Run: headless pygame with SDL's dummy video driver; simulated clock (each Clock.tick advances the game by its frame time, no real sleeping); random seed 0; keys injected as events and as key.get_pressed() state; mouse plan: one left click at the window centre at the start of phase 2, then a move to the lower-right quarter at the start of phase 3.
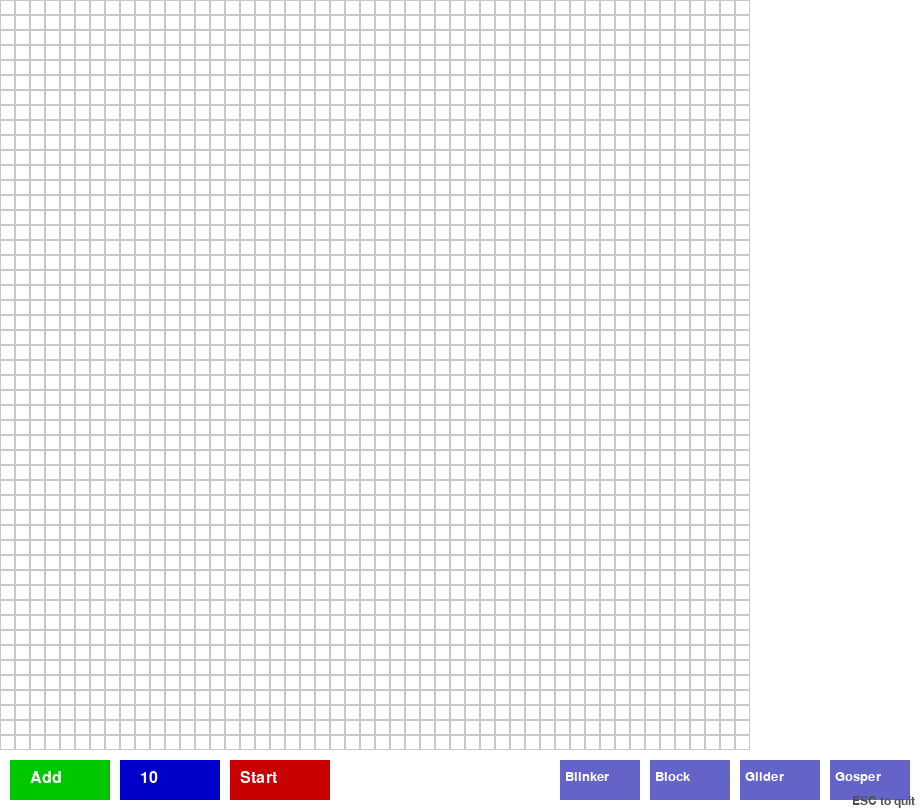
Frame 1 of 4 · flips 1–60 · no input
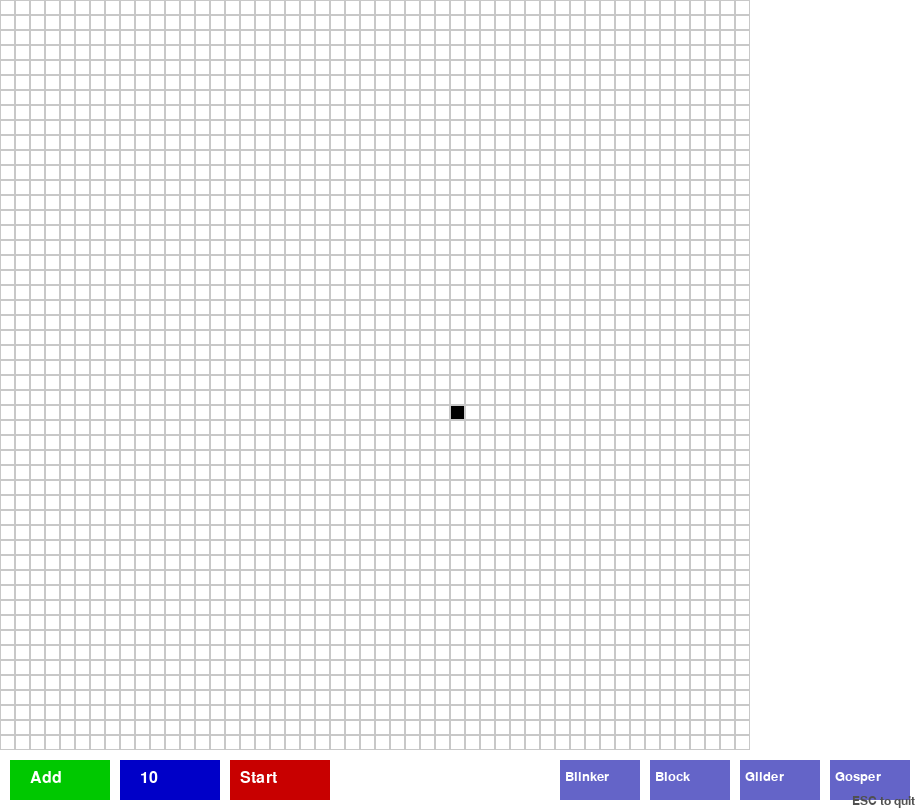
Frame 2 of 4 · flips 61–180 · clicked the window centre · tapped SPACE, RETURN · held RIGHT (→), D
Frame 3 of 4 · flips 181–300 · moved the mouse to the lower-right quarter · held DOWN (↓), S · screen unchanged from frame 2, image omitted
Frame 4 of 4 · flips 301–420 · held LEFT (←), A, UP (↑), W · screen unchanged from frame 3, image omitted

The pygame program that drew these frames:

from os import environ
environ['PYGAME_HIDE_SUPPORT_PROMPT'] = '1'  # Hide pygame support prompt

import pygame
import sys
import copy
import random
import logging


logger = logging.getLogger(__name__)

class GameOfLife:
    LIVE_COUNT_HISTORY_LIMIT = 5
    GRID_HISTORY_LIMIT = 3
    UI_BAR_OFFSET = 10
    UI_BAR_HEIGHT = 60

    def __init__(self, width=50, height=50, cell_size=15):
        self.width = width
        self.height = height
        self.cell_size = cell_size
        self.paused = True
        self.grid = [[0 for _ in range(self.width)] for _ in range(self.height)]
        self.clock = pygame.time.Clock()
        # New UI and simulation state properties
        self.state = "menu"  # "menu" for setup, "simulation" for active game
        self.generation = 0
        self.spawn_count_selected = 10
        self.dropdown_options = list(range(10, 101, 10))
        # New buttons for menu:
        bottom_y = self.height * self.cell_size + self.UI_BAR_OFFSET
        # Fixed positions for UI controls (do not overlap)
        self.add_button_rect = pygame.Rect(10, bottom_y, 100, 40)
        self.dropdown_rect = pygame.Rect(120, bottom_y, 100, 40)
        self.start_button_rect = pygame.Rect(230, bottom_y, 100, 40)
        self.pause_button_rect = pygame.Rect(340, bottom_y, 100, 40)
        self.newgame_button_rect = pygame.Rect(450, bottom_y, 100, 40)
        self.prev_live_counts = []
        self.prev_grids = []
        
        # Add pattern buttons (after other button definitions)
        button_y = self.height * self.cell_size + self.UI_BAR_OFFSET
        self.pattern_buttons = {
            'Blinker': pygame.Rect(560, button_y, 80, 40),
            'Block': pygame.Rect(650, button_y, 80, 40),
            'Glider': pygame.Rect(740, button_y, 80, 40),
            'Gosper': pygame.Rect(830, button_y, 80, 40)
        }
        
        # Increase window width to accommodate pattern buttons
        self.screen = pygame.display.set_mode((920, self.height * self.cell_size + self.UI_BAR_HEIGHT))
        pygame.display.set_caption("Game of Life")

    # Common Game of Life Patterns
    PATTERNS = {
        'Blinker': [(0, 1), (1, 1), (2, 1)],
        'Block': [(0, 0), (0, 1), (1, 0), (1, 1)],
        'Glider': [(0, 1), (1, 2), (2, 0), (2, 1), (2, 2)],
        'Gosper': [
            (0, 2), (0, 3), (1, 2), (1, 3),  # Left block
            (10, 2), (10, 3), (10, 4),  # Right block
            (11, 1), (11, 5),
            (12, 0), (12, 6),
            (13, 0), (13, 6),
            (14, 3),
            (15, 1), (15, 5),
            (16, 2), (16, 3), (16, 4),
            (17, 3)
        ]
    }

    def toggle_cell(self, pos):
        x, y = pos
        if y >= self.height * self.cell_size:  # Ignore clicks on UI
            return
        col = x // self.cell_size
        row = y // self.cell_size
        if 0 <= row < self.height and 0 <= col < self.width:
            self.grid[row][col] = 0 if self.grid[row][col] else 1

    def update(self):
        new_grid = copy.deepcopy(self.grid)
        for i in range(self.height):
            for j in range(self.width):
                live_neighbors = self.count_live_neighbors(i, j)
                if self.grid[i][j]:
                    if live_neighbors < 2 or live_neighbors > 3:
                        new_grid[i][j] = 0
                else:
                    if live_neighbors == 3:
                        new_grid[i][j] = 1
        self.grid = new_grid

    def count_live_neighbors(self, row, col):
        count = 0
        for i in range(max(0, row-1), min(self.height, row+2)):
            for j in range(max(0, col-1), min(self.width, col+2)):
                if i == row and j == col:
                    continue
                count += self.grid[i][j]
        return count

    def draw_menu(self):
        font = pygame.font.SysFont(None, 24)
        # Draw "Add" button (to add live cells randomly)
        pygame.draw.rect(self.screen, (0, 200, 0), self.add_button_rect)
        add_text = font.render("Add", True, (255, 255, 255))
        self.screen.blit(add_text, (self.add_button_rect.x + 20, self.add_button_rect.y + 10))
        # Draw Dropdown for spawn count
        pygame.draw.rect(self.screen, (0, 0, 200), self.dropdown_rect)
        drop_text = font.render(f"{self.spawn_count_selected}", True, (255, 255, 255))
        self.screen.blit(drop_text, (self.dropdown_rect.x + 20, self.dropdown_rect.y + 10))
        # Draw "Start" button
        pygame.draw.rect(self.screen, (200, 0, 0), self.start_button_rect)
        start_text = font.render("Start", True, (255, 255, 255))
        self.screen.blit(start_text, (self.start_button_rect.x + 10, self.start_button_rect.y + 10))

    def draw(self):
        self.screen.fill((255, 255, 255))
        # Draw grid
        for i in range(self.height):
            for j in range(self.width):
                color = (0, 0, 0) if self.grid[i][j] else (255, 255, 255)
                rect = pygame.Rect(j * self.cell_size, i * self.cell_size, self.cell_size, self.cell_size)
                pygame.draw.rect(self.screen, color, rect)
                pygame.draw.rect(self.screen, (200, 200, 200), rect, 1)
        # Draw UI area below grid based on state
        font = pygame.font.SysFont(None, 24)
        # Always draw "Add" and "Dropdown" at fixed locations
        pygame.draw.rect(self.screen, (0, 200, 0), self.add_button_rect)
        add_text = font.render("Add", True, (255, 255, 255))
        self.screen.blit(add_text, (self.add_button_rect.x + 20, self.add_button_rect.y + 10))
        pygame.draw.rect(self.screen, (0, 0, 200), self.dropdown_rect)
        drop_text = font.render(f"{self.spawn_count_selected}", True, (255, 255, 255))
        self.screen.blit(drop_text, (self.dropdown_rect.x + 20, self.dropdown_rect.y + 10))
        if self.state == "menu":
            # Fixed "Start" button in menu
            pygame.draw.rect(self.screen, (200, 0, 0), self.start_button_rect)
            start_text = font.render("Start", True, (255, 255, 255))
            self.screen.blit(start_text, (self.start_button_rect.x + 10, self.start_button_rect.y + 10))
        else:
            # In simulation, fixed "Pause" and "New Game" buttons
            pygame.draw.rect(self.screen, (200, 200, 0), self.pause_button_rect)
            pause_text = font.render("Pause", True, (0, 0, 0))
            self.screen.blit(pause_text, (self.pause_button_rect.x + 10, self.pause_button_rect.y + 10))
            pygame.draw.rect(self.screen, (0, 0, 200), self.newgame_button_rect)
            new_text = font.render("New Game", True, (255, 255, 255))
            self.screen.blit(new_text, (self.newgame_button_rect.x + 5, self.newgame_button_rect.y + 10))
            # Draw generation info (unchanged)
            live_cells = sum(sum(row) for row in self.grid)
            info = f"Live: {live_cells}  Generation: {self.generation}"
            info_text = font.render(info, True, (0, 0, 0))
            self.screen.blit(info_text, (self.screen.get_width() - info_text.get_width() - 10, self.height * self.cell_size + 10))
        
        # Draw pattern buttons
        font = pygame.font.SysFont(None, 20)
        for name, rect in self.pattern_buttons.items():
            pygame.draw.rect(self.screen, (100, 100, 200), rect)
            text = font.render(name, True, (255, 255, 255))
            self.screen.blit(text, (rect.x + 5, rect.y + 10))

        # ESC to quit hint
        hint_font = pygame.font.SysFont(None, 18)
        hint_text = hint_font.render("ESC to quit", True, (80, 80, 80))
        self.screen.blit(hint_text, (self.screen.get_width() - hint_text.get_width() - 5, self.screen.get_height() - hint_text.get_height() - 2))

        pygame.display.flip()

    def reset(self):
        self.grid = [[0 for _ in range(self.width)] for _ in range(self.height)]
        self.generation = 0
        self.paused = True
        self.state = "menu"

    def place_pattern(self, pattern_name, start_row, start_col):
        if pattern_name in self.PATTERNS:
            # Clear a space for the pattern
            for i in range(max(0, start_row-1), min(self.height, start_row+10)):
                for j in range(max(0, start_col-1), min(self.width, start_col+10)):
                    self.grid[i][j] = 0
            # Place the pattern
            for row_offset, col_offset in self.PATTERNS[pattern_name]:
                new_row = start_row + row_offset
                new_col = start_col + col_offset
                if 0 <= new_row < self.height and 0 <= new_col < self.width:
                    self.grid[new_row][new_col] = 1

    def run(self):
        running = True
        while running:
            self.clock.tick(10)  # Ensure at least 10 FPS
            for event in pygame.event.get():
                if event.type == pygame.QUIT or (event.type == pygame.KEYDOWN and event.key == pygame.K_ESCAPE):
                    pygame.quit()
                    sys.exit(0)

                if event.type == pygame.MOUSEBUTTONDOWN:
                    pos = pygame.mouse.get_pos()
                    # Always process "Add" and "Dropdown" button clicks first
                    if self.add_button_rect.collidepoint(pos):
                        for _ in range(self.spawn_count_selected):
                            r = random.randint(0, self.height - 1)
                            c = random.randint(0, self.width - 1)
                            self.grid[r][c] = 1
                    elif self.dropdown_rect.collidepoint(pos):
                        current_index = self.dropdown_options.index(self.spawn_count_selected)
                        self.spawn_count_selected = self.dropdown_options[(current_index + 1) % len(self.dropdown_options)]
                    # Process state-specific buttons
                    if self.state == "menu":
                        if self.start_button_rect.collidepoint(pos):
                            if sum(sum(row) for row in self.grid) > 0:
                                self.state = "simulation"
                                self.paused = False
                            else:
                                logger.info("No boxes marked. Please add live cells before starting.")
                        else:
                            # Allow toggling cells outside UI area
                            self.toggle_cell(pos)
                    else:
                        if self.pause_button_rect.collidepoint(pos):
                            self.paused = not self.paused
                        elif self.newgame_button_rect.collidepoint(pos):
                            self.reset()
                        else:
                            self.toggle_cell(pos)
                    
                    # Add pattern button handling
                    for pattern_name, rect in self.pattern_buttons.items():
                        if rect.collidepoint(pos):
                            # Place pattern near the center of the grid
                            center_row = self.height // 2 - 2
                            center_col = self.width // 2 - 2
                            self.place_pattern(pattern_name, center_row, center_col)
                            break

                if self.state == "simulation":
                    if event.type == pygame.KEYDOWN:
                        if event.key == pygame.K_SPACE:
                            self.paused = not self.paused
                        elif event.key == pygame.K_r:
                            self.reset()
                        elif event.key == pygame.K_q:
                            running = False

            if self.state == "simulation" and not self.paused:
                self.update()
                self.generation += 1
                # Record current live count and grid state (deepcopy)
                current_live = sum(sum(row) for row in self.grid)
                self.prev_live_counts.append(current_live)
                self.prev_grids.append(copy.deepcopy(self.grid))
                # Keep history limited (we only need last 5 or so)
                if len(self.prev_live_counts) > self.LIVE_COUNT_HISTORY_LIMIT:
                    self.prev_live_counts.pop(0)
                if len(self.prev_grids) > self.GRID_HISTORY_LIMIT:
                    self.prev_grids.pop(0)
                # Check condition: last five live counts equal
                if (
                    len(self.prev_live_counts) == self.LIVE_COUNT_HISTORY_LIMIT
                    and len(set(self.prev_live_counts)) == 1
                ):
                    logger.info("Static live count detected over 5 generations. Pausing game.")
                    self.paused = True
                # Check condition: grid unchanged since previous generation (true still-life)
                if len(self.prev_grids) >= 2:
                    if self.prev_grids[-1] == self.prev_grids[-2]:
                        logger.info("Static grid detected (unchanged since last generation). Pausing game.")
                        self.paused = True

            self.draw()
        pygame.quit()
        sys.exit()

if __name__ == '__main__':
    pygame.init()
    game = GameOfLife()
    game.run()
